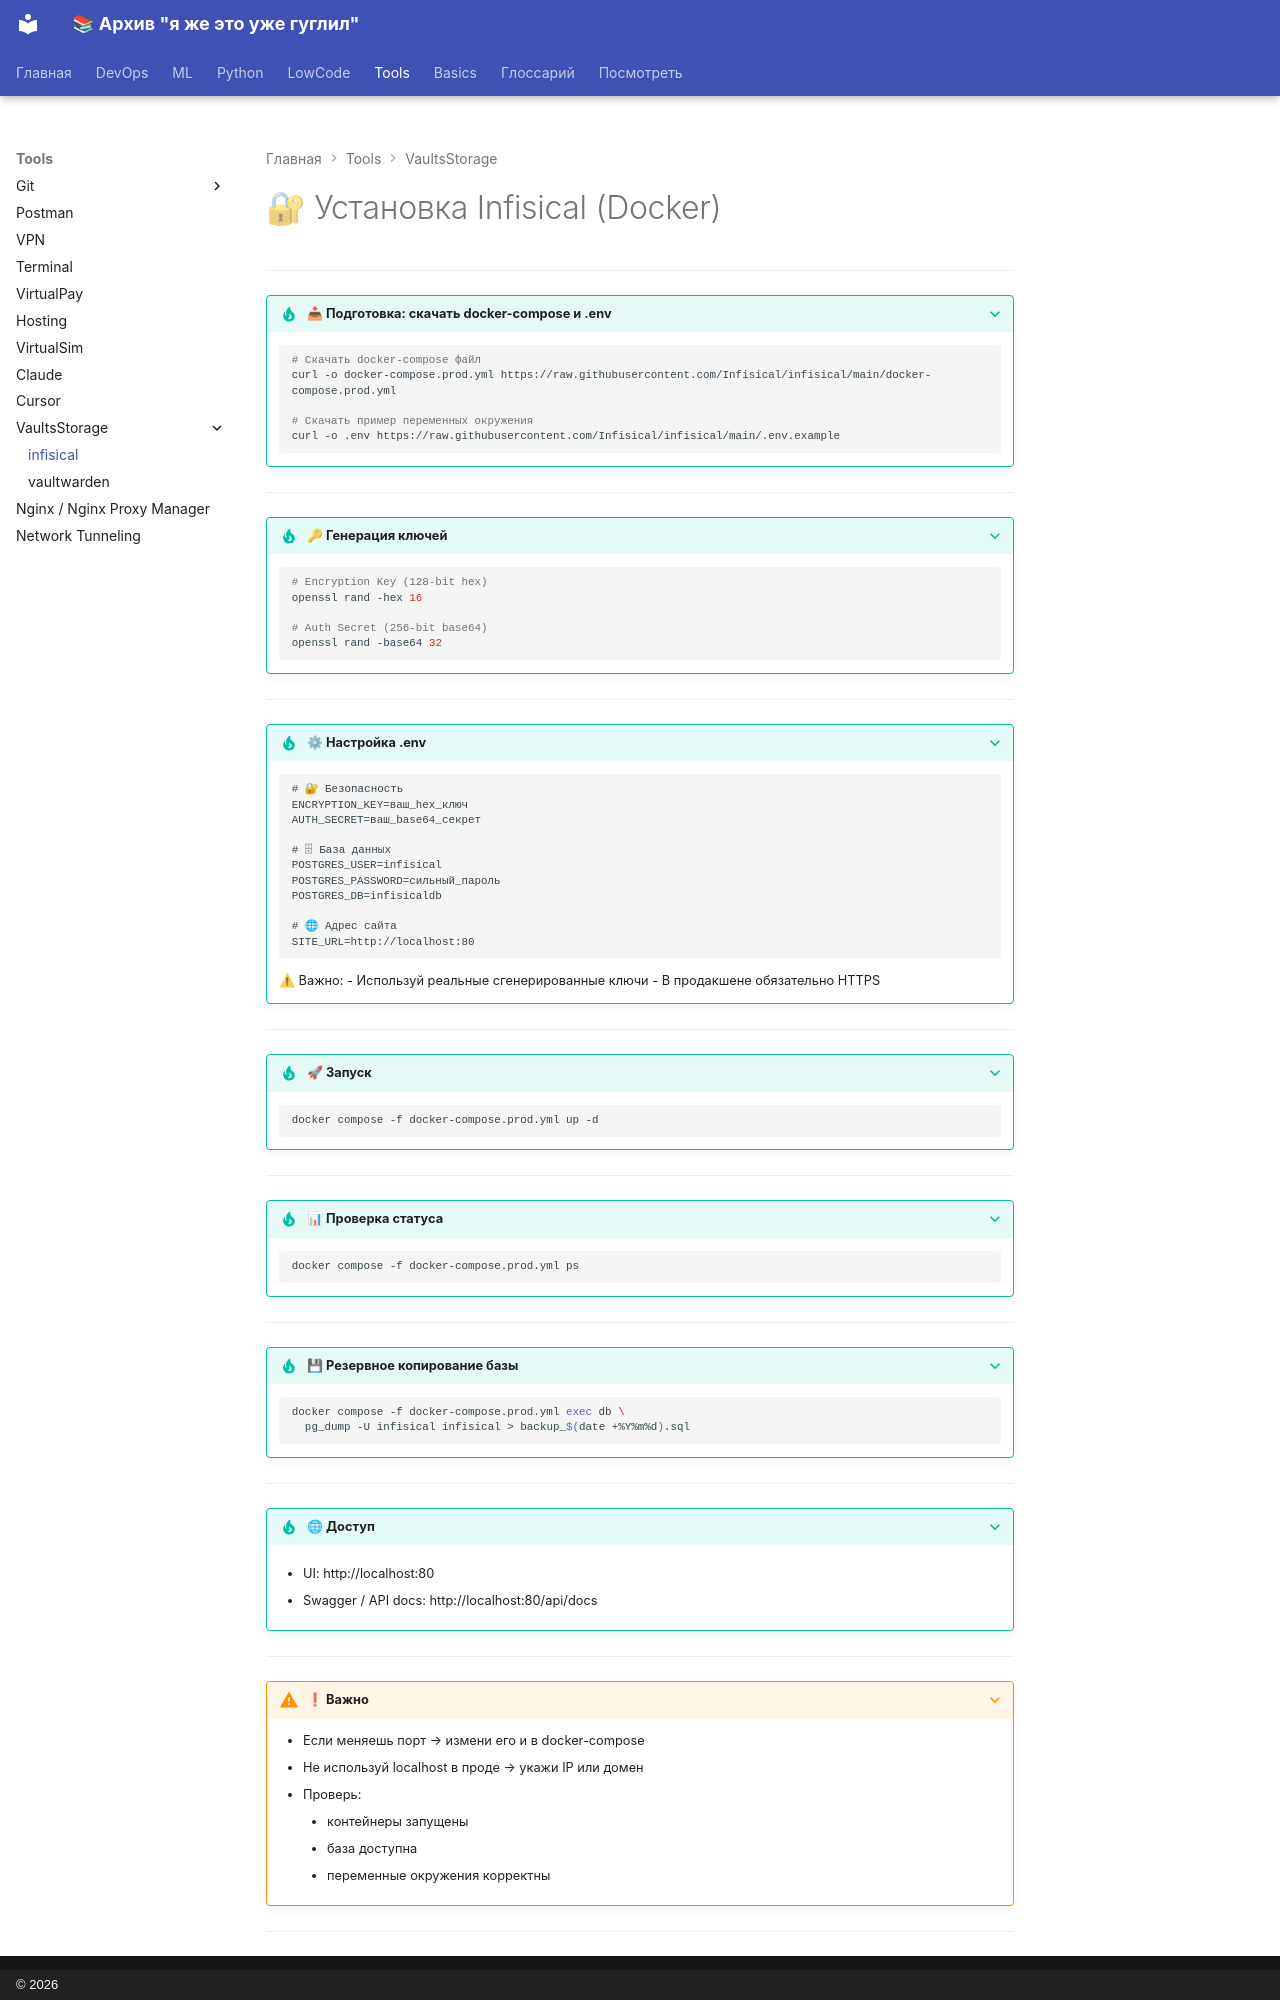

repository: a18091986edu/knowledge-base · page: tools/vaults_storage/infisical/index.html · generator: mkdocs · copyright: © 2026

# 🔐 Установка Infisical (Docker)

---

??? tip "📥 Подготовка: скачать docker-compose и .env"

    ```bash
    # Скачать docker-compose файл
    curl -o docker-compose.prod.yml https://raw.githubusercontent.com/Infisical/infisical/main/docker-compose.prod.yml

    # Скачать пример переменных окружения
    curl -o .env https://raw.githubusercontent.com/Infisical/infisical/main/.env.example
    ```

---

??? tip "🔑 Генерация ключей"

    ```bash
    # Encryption Key (128-bit hex)
    openssl rand -hex 16

    # Auth Secret (256-bit base64)
    openssl rand -base64 32
    ```

---

??? tip "⚙ Настройка .env"

    ```env
    # 🔐 Безопасность
    ENCRYPTION_KEY=ваш_hex_ключ
    AUTH_SECRET=ваш_base64_секрет

    # 🗄 База данных
    POSTGRES_USER=infisical
    POSTGRES_PASSWORD=сильный_пароль
    POSTGRES_DB=infisicaldb

    # 🌐 Адрес сайта
    SITE_URL=http://localhost:80
    ```

    ⚠ Важно:
    - Используй реальные сгенерированные ключи
    - В продакшене обязательно HTTPS

---

??? tip "🚀 Запуск"

    ```bash
    docker compose -f docker-compose.prod.yml up -d
    ```

---

??? tip "📊 Проверка статуса"

    ```bash
    docker compose -f docker-compose.prod.yml ps
    ```

---

??? tip "💾 Резервное копирование базы"

    ```bash
    docker compose -f docker-compose.prod.yml exec db \
      pg_dump -U infisical infisical > backup_$(date +%Y%m%d).sql
    ```

---

??? tip "🌐 Доступ"

    - UI:
      http://localhost:80

    - Swagger / API docs:
      http://localhost:80/api/docs

---

??? warning "❗ Важно"

    - Если меняешь порт → измени его и в docker-compose
    - Не используй localhost в проде → укажи IP или домен
    - Проверь:
        - контейнеры запущены
        - база доступна
        - переменные окружения корректны

---
